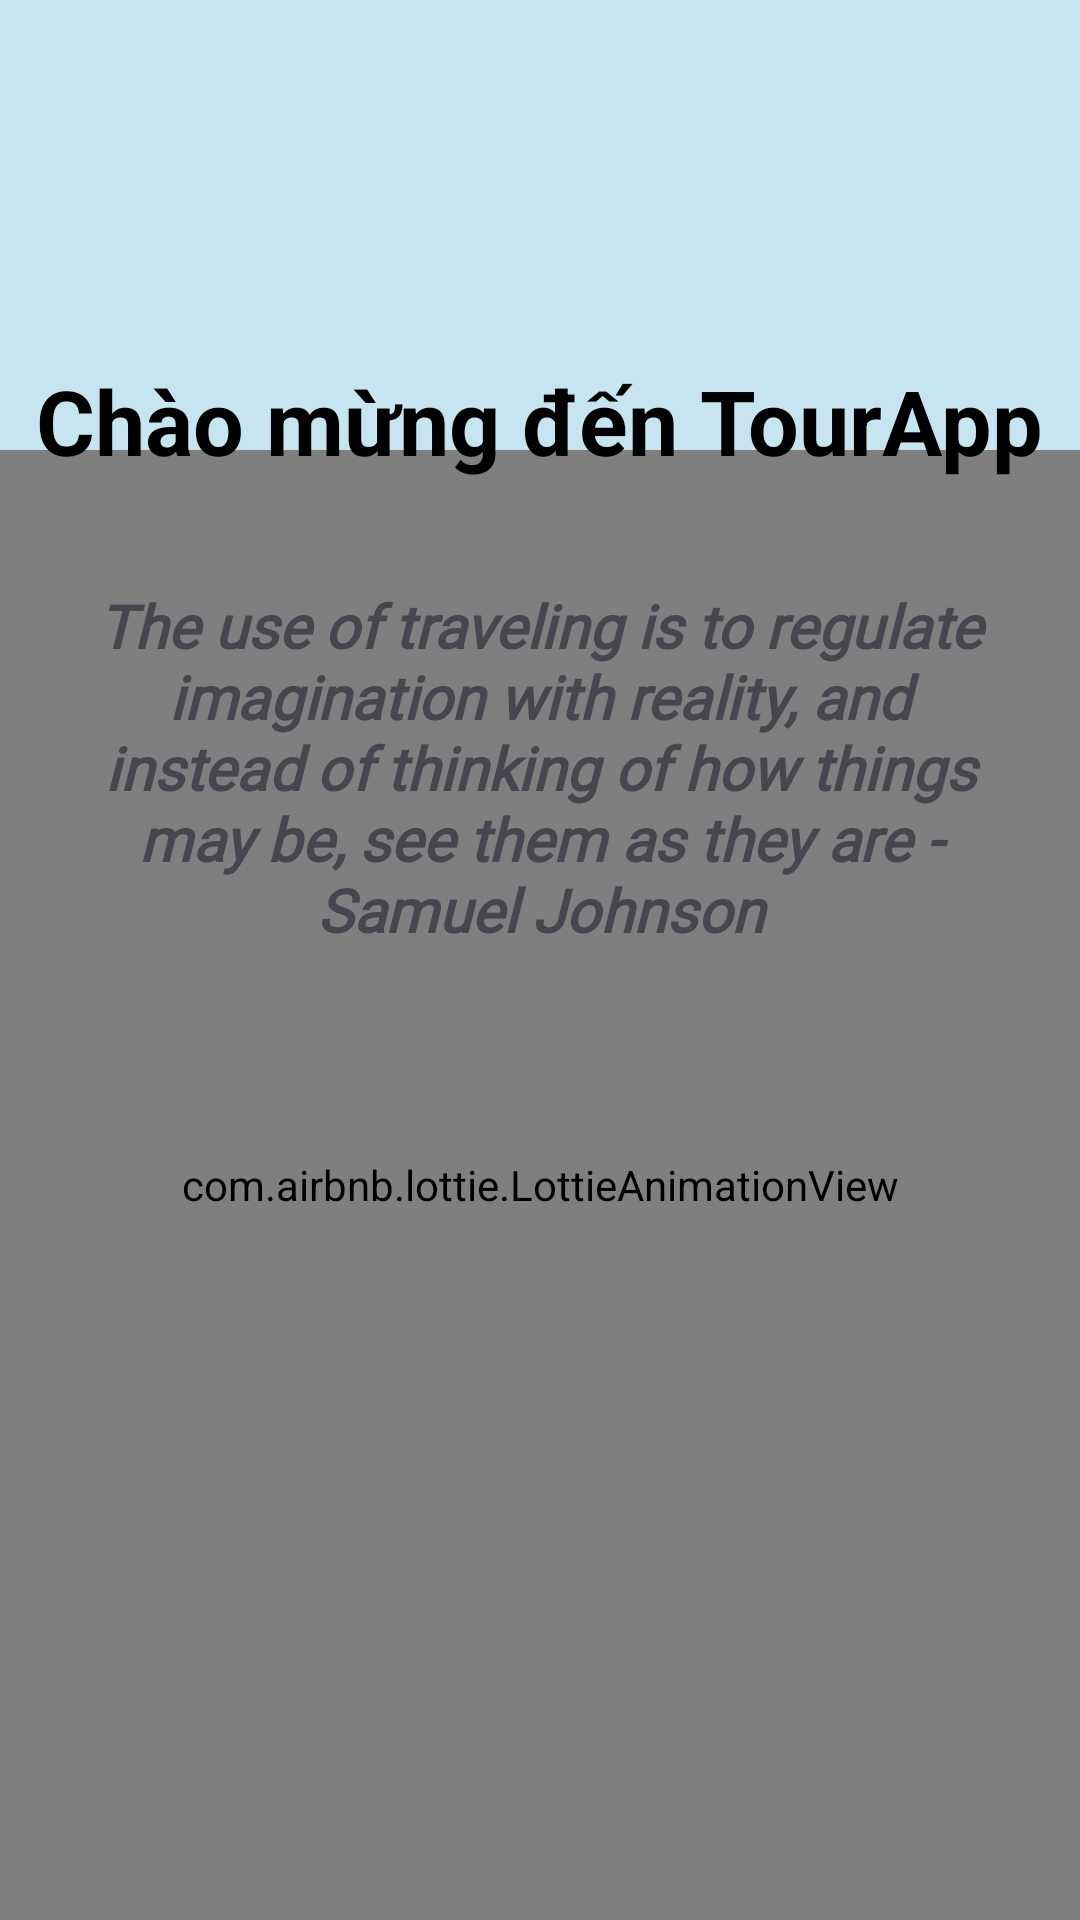

Layout XML and referenced resources for this Android screen:
<!-- AndroidManifest.xml: application theme Theme.TourApp -->
<!-- res/layout/activity_loading_app.xml -->
<?xml version="1.0" encoding="utf-8"?>
<RelativeLayout xmlns:android="http://schemas.android.com/apk/res/android"
    xmlns:app="http://schemas.android.com/apk/res-auto"
    xmlns:tools="http://schemas.android.com/tools"
    android:layout_width="match_parent"
    android:layout_height="match_parent"
    android:background="#c7e5f0"
    tools:context=".LoadingApp">

    <com.airbnb.lottie.LottieAnimationView
        android:layout_width="match_parent"
        android:layout_height="match_parent"
        android:layout_alignParentTop="true"
        android:layout_marginTop="150dp"
        app:lottie_autoPlay="true"
        app:lottie_loop="true"
        app:lottie_rawRes="@raw/loadapp1"
        app:lottie_speed="3"></com.airbnb.lottie.LottieAnimationView>

    <Button
        android:layout_below="@+id/txt_Content"
        android:id="@+id/btnLoading"
        android:layout_width="280dp"
        android:layout_height="wrap_content"
        android:layout_centerHorizontal="true"
        android:layout_marginTop="420dp"
        android:background="@drawable/btn_loading"
        android:text="Bắt đầu"
        android:textSize="18sp"
        android:textStyle="bold"
        android:textColor="@color/white">

    </Button>

    <ImageView
        android:layout_marginTop="40dp"
        android:layout_centerHorizontal="true"
        android:layout_width="150dp"
        android:layout_height="50dp"
        android:src="@drawable/t1"
        android:scaleType="centerCrop">

    </ImageView>

    <TextView
        android:id="@+id/txt_Loading"
        android:layout_width="wrap_content"
        android:layout_height="50dp"
        android:layout_marginTop="120dp"
        android:text="Chào mừng đến TourApp"
        android:textColor="@color/black"
        android:textSize="30sp"
        android:textStyle="bold"
        android:layout_centerHorizontal="true"/>

    <TextView
        android:id="@+id/txt_Content"
        android:layout_width="wrap_content"
        android:layout_height="wrap_content"
        android:layout_below="@+id/txt_Loading"
        android:layout_marginStart="25dp"
        android:layout_marginTop="25dp"
        android:layout_marginEnd="25dp"
        android:layout_marginBottom="25dp"
        android:fontFamily="@font/roboto_medium"
        android:text="The use of traveling is to regulate imagination with reality, and instead of thinking of how things may be, see them as they are - Samuel Johnson"
        android:textAlignment="center"
        android:textSize="20sp"
        android:textStyle="bold|italic" />



</RelativeLayout>
<!-- resources referenced by this layout -->
<resources>
  <color name="black">#FF000000</color>
  <color name="white">#FFFFFFFF</color>
  <!-- drawable btn_loading (drawable) -->
  <?xml version="1.0" encoding="utf-8"?>
  <selector xmlns:android="http://schemas.android.com/apk/res/android">
      <item>
          <shape android:shape="rectangle">
              <corners android:radius="50dp"/>
              <solid android:color="#FF7F50"/>
          </shape>
      </item>
  </selector>
  <style name="Theme.TourApp" parent="Base.Theme.TourApp" />
  <style name="Base.Theme.TourApp" parent="Theme.Material3.DayNight.NoActionBar">
          
          
          <item name="colorPrimary">@color/lavender</item>
          <item name="colorPrimaryVariant">@color/lavender</item>
          <item name="colorOnPrimary">@color/white</item>
          
          <item name="colorSecondary">@color/teal_200</item>
          <item name="colorSecondaryVariant">@color/teal_700</item>
          <item name="colorOnSecondary">@color/black</item>
          
          <item name="android:statusBarColor">?attr/colorPrimaryVariant</item>
          
      </style>
  <color name="lavender">#8692f7</color>
  <color name="teal_200">#FF03DAC5</color>
  <color name="teal_700">#FF018786</color>
</resources>
